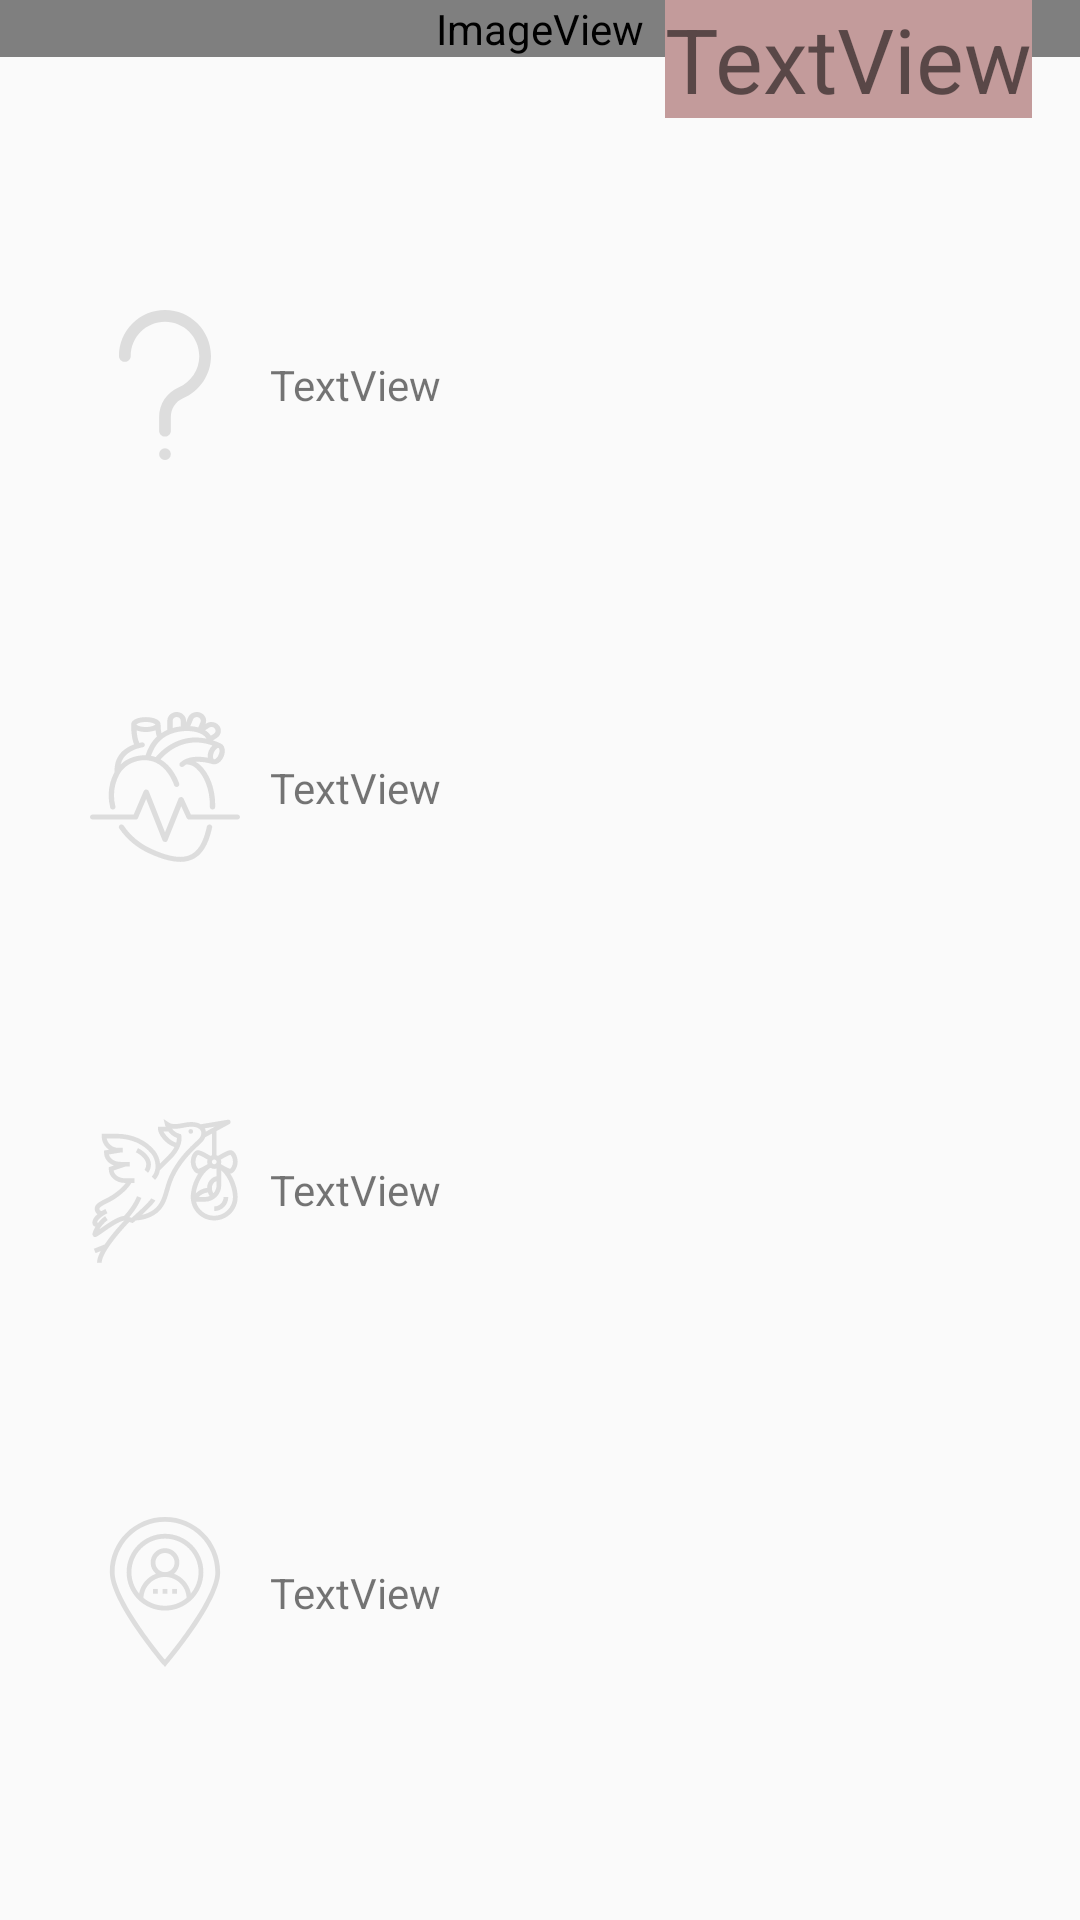

Write the Android layout XML for this screen, with the resource values it uses.
<!-- AndroidManifest.xml: application theme AppTheme -->
<!-- res/layout/fragment_details.xml -->
<?xml version="1.0" encoding="utf-8"?>
<layout xmlns:android="http://schemas.android.com/apk/res/android"
    xmlns:app="http://schemas.android.com/apk/res-auto"
    xmlns:tools="http://schemas.android.com/tools"
    tools:context=".details.DetailsFragment">

    <data>

        <variable
            name="character"
            type="com.grandefirano.rickandmortycharacterfinder.data.Character" />
    </data>


    <androidx.constraintlayout.widget.ConstraintLayout
        android:layout_width="match_parent"
        android:layout_height="match_parent">

        <ImageView
            android:id="@+id/photoDetailsImageView"
            android:layout_width="match_parent"
            android:layout_height="wrap_content"
            android:adjustViewBounds="true"
            app:layout_constraintEnd_toEndOf="parent"
            app:layout_constraintHorizontal_bias="0.5"
            app:layout_constraintStart_toStartOf="parent"
            app:layout_constraintTop_toTopOf="parent"
            app:srcCompat="@android:drawable/sym_def_app_icon" />

        <TextView
            android:id="@+id/nameTextView"
            android:layout_width="wrap_content"
            android:layout_height="wrap_content"
            android:layout_marginTop="88dp"
            android:layout_marginEnd="16dp"
            android:background="#C39B9B"
            android:text="TextView"
            android:textSize="30sp"
            app:layout_constraintBottom_toBottomOf="@+id/photoDetailsImageView"
            app:layout_constraintEnd_toEndOf="parent"
            app:layout_constraintTop_toBottomOf="@+id/photoDetailsImageView"
            app:layout_constraintVertical_bias="0.804" />

        <ImageView
            android:id="@+id/genderImageView"
            android:layout_width="50dp"
            android:layout_height="50dp"
            android:layout_marginStart="@dimen/marginStartDetails"

            android:src="@drawable/ic_question"
            app:layout_constraintBottom_toTopOf="@+id/statusImageView"
            app:layout_constraintStart_toStartOf="parent"
            app:layout_constraintTop_toBottomOf="@+id/photoDetailsImageView" />

        <TextView
            android:id="@+id/genderTextView"
            android:layout_width="wrap_content"
            android:layout_height="wrap_content"
            android:layout_marginStart="@dimen/marginMedium"
            android:text="TextView"
            app:layout_constraintBottom_toBottomOf="@+id/genderImageView"
            app:layout_constraintStart_toEndOf="@+id/genderImageView"
            app:layout_constraintTop_toTopOf="@+id/genderImageView" />


        <ImageView
            android:id="@+id/statusImageView"
            android:layout_width="50dp"
            android:layout_height="50dp"
            android:layout_marginStart="@dimen/marginStartDetails"

            android:src="@drawable/ic_heart"
            app:layout_constraintBottom_toTopOf="@+id/bornPlaceImageView"
            app:layout_constraintStart_toStartOf="parent"
            app:layout_constraintTop_toBottomOf="@+id/genderImageView" />

        <TextView
            android:id="@+id/statusTextView"
            android:layout_width="wrap_content"
            android:layout_height="wrap_content"
            android:layout_marginStart="@dimen/marginMedium"
            android:text="TextView"
            app:layout_constraintBottom_toBottomOf="@+id/statusImageView"
            app:layout_constraintStart_toEndOf="@+id/statusImageView"
            app:layout_constraintTop_toTopOf="@+id/statusImageView" />


        <ImageView
            android:id="@+id/bornPlaceImageView"
            android:layout_width="50dp"
            android:layout_height="50dp"
            android:layout_marginStart="@dimen/marginStartDetails"

            android:src="@drawable/ic_bird_stork"
            app:layout_constraintBottom_toTopOf="@+id/presentPlaceImageView"
            app:layout_constraintStart_toStartOf="parent"
            app:layout_constraintTop_toBottomOf="@+id/statusImageView" />

        <TextView
            android:id="@+id/bornPlaceTextView"
            android:layout_width="wrap_content"
            android:layout_height="wrap_content"

            android:text="TextView"
            android:layout_marginStart="@dimen/marginMedium"

            app:layout_constraintBottom_toBottomOf="@+id/bornPlaceImageView"
            app:layout_constraintStart_toEndOf="@+id/bornPlaceImageView"
            app:layout_constraintTop_toTopOf="@+id/bornPlaceImageView" />

        <ImageView
            android:id="@+id/presentPlaceImageView"
            android:layout_width="50dp"
            android:layout_height="50dp"
            android:layout_marginStart="@dimen/marginStartDetails"

            android:src="@drawable/ic_location"
            app:layout_constraintBottom_toBottomOf="parent"
            app:layout_constraintStart_toStartOf="parent"
            app:layout_constraintTop_toBottomOf="@+id/bornPlaceImageView" />


        <TextView
            android:id="@+id/textView5"
            android:layout_width="wrap_content"
            android:layout_height="wrap_content"
            android:text="TextView"
            android:layout_marginStart="@dimen/marginMedium"

            app:layout_constraintBottom_toBottomOf="@+id/presentPlaceImageView"
            app:layout_constraintStart_toEndOf="@+id/presentPlaceImageView"
            app:layout_constraintTop_toTopOf="@+id/presentPlaceImageView" />

    </androidx.constraintlayout.widget.ConstraintLayout>

</layout>
<!-- resources referenced by this layout -->
<resources>
  <dimen name="marginMedium">20dp</dimen>
  <dimen name="marginStartDetails">30dp</dimen>
  <!-- drawable ic_bird_stork: vector/xml drawable (drawable, 5534 chars, omitted) -->
  <!-- drawable ic_heart: vector/xml drawable (drawable, 5329 chars, omitted) -->
  <!-- drawable ic_location (drawable) -->
  <vector xmlns:android="http://schemas.android.com/apk/res/android"
      android:width="508dp"
      android:height="508dp"
      android:viewportWidth="508"
      android:viewportHeight="508">
    <path
        android:fillColor="@color/colorIcons"
        android:pathData="M254,0C151,0 67.2,83.8 67.2,186.8c0,100.5 173.3,305.2 180.6,313.9l6.2,7.3l6.2,-7.3c7.4,-8.7 180.6,-213.4 180.6,-313.9C440.8,83.8 357,0 254,0zM254,482.8c-31.3,-38 -170.6,-211.6 -170.6,-296c0,-94.1 76.5,-170.6 170.6,-170.6s170.6,76.5 170.6,170.6C424.6,271.2 285.3,444.8 254,482.8z"/>
    <path
        android:fillColor="@color/colorIcons"
        android:pathData="M254,56.9c-71.7,0 -130,58.3 -130,130s58.3,130 130,130s130,-58.3 130,-130S325.7,56.9 254,56.9zM254,300.5c-27.8,0 -53.2,-10 -73,-26.6c1.2,-39.3 33.4,-70.8 73,-70.8c39.6,0 71.8,31.6 73,70.8C307.2,290.5 281.8,300.5 254,300.5zM221.5,154.3c0,-17.9 14.6,-32.5 32.5,-32.5c17.9,0 32.5,14.6 32.5,32.5c0,17.9 -14.6,32.5 -32.5,32.5C236.1,186.8 221.5,172.2 221.5,154.3zM341.7,259.1c-6,-31 -28.1,-56.2 -57.2,-66.9c11.1,-8.9 18.2,-22.6 18.2,-38c0,-26.9 -21.9,-48.7 -48.7,-48.7c-26.8,0 -48.7,21.9 -48.7,48.7c0,15.3 7.1,29 18.2,38c-29.1,10.6 -51.2,35.9 -57.2,66.9c-16.3,-19.7 -26,-44.9 -26,-72.3c0,-62.7 51,-113.7 113.7,-113.7s113.7,51 113.7,113.7C367.7,214.3 357.9,239.5 341.7,259.1z"/>
    <path
        android:fillColor="@color/colorIcons"
        android:pathData="M245.9,243.7h16.2v16.2h-16.2z"/>
    <path
        android:fillColor="@color/colorIcons"
        android:pathData="M278.4,243.7h16.2v16.2h-16.2z"/>
    <path
        android:fillColor="@color/colorIcons"
        android:pathData="M213.4,243.7h16.2v16.2h-16.2z"/>
  </vector>
  <!-- drawable ic_question (drawable) -->
  <vector xmlns:android="http://schemas.android.com/apk/res/android"
      android:width="512dp"
      android:height="512dp"
      android:viewportWidth="512"
      android:viewportHeight="512">
    <path
        android:fillColor="@color/colorIcons"
        android:pathData="M255.984,492m-20,0a20,20 0,1 1,40 0a20,20 0,1 1,-40 0"/>
    <path
        android:fillColor="@color/colorIcons"
        android:pathData="M412.979,155.775C412.321,69.765 342.147,0 255.984,0c-86.57,0 -157,70.43 -157,157c0,11.046 8.954,20 20,20s20,-8.954 20,-20c0,-64.514 52.486,-117 117,-117s117,52.486 117,117c0,0.356 0.009,0.71 0.028,1.062c-0.405,46.562 -28.227,88.348 -71.12,106.661c-40.038,17.094 -65.908,56.675 -65.908,100.839V412c0,11.046 8.954,20 20,20c11.046,0 20,-8.954 20,-20v-46.438c0,-28.117 16.334,-53.258 41.614,-64.051c57.979,-24.754 95.433,-81.479 95.418,-144.516C413.016,156.585 413.003,156.179 412.979,155.775z"/>
  </vector>
  <style name="AppTheme" parent="Theme.AppCompat.Light.DarkActionBar">
          
          <item name="colorPrimary">@color/colorPrimary</item>
          <item name="colorPrimaryDark">@color/colorPrimaryDark</item>
          <item name="colorAccent">@color/colorAccent</item>
          <item name="android:textColorSecondary">@color/colorText</item>
          <item name="android:textColorPrimary">@color/colorText</item>
  
      </style>
  <color name="colorIcons">#DDD</color>
  <color name="colorPrimary">#222</color>
  <color name="colorPrimaryDark">#171717</color>
  <color name="colorAccent">#82CD08</color>
  <color name="colorText">#ddd</color>
</resources>
